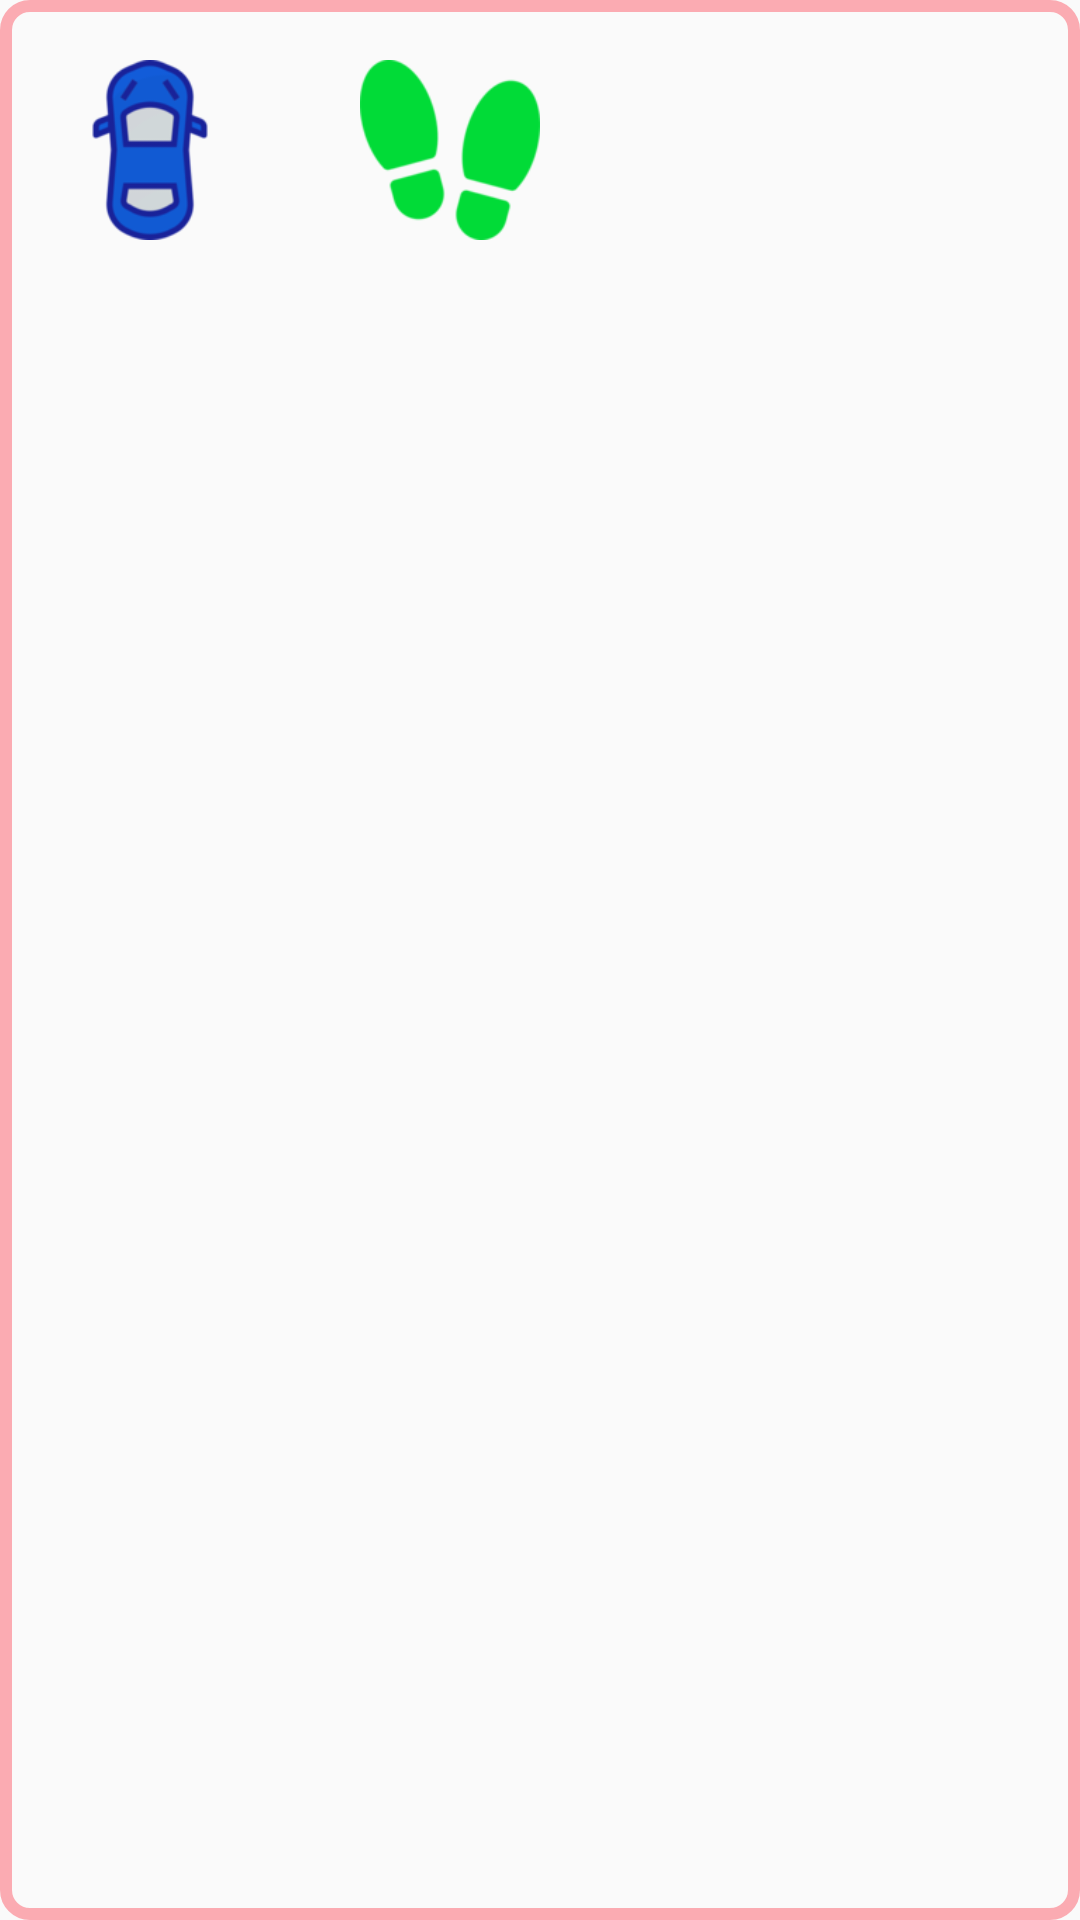

Write the Android layout XML for this screen, with the resource values it uses.
<!-- AndroidManifest.xml: application theme AppTheme -->
<!-- res/layout/dialog_walk_drive.xml -->
<?xml version="1.0" encoding="utf-8"?>
<LinearLayout
    xmlns:android="http://schemas.android.com/apk/res/android"
    android:layout_width="80dp"
    android:layout_height="80dp"
    android:layout_marginLeft="120dp"
    android:layout_marginRight="120dp"
    android:background="@drawable/back_round">

    <ImageView
        android:layout_width="60dp"
        android:layout_height="60dp"
        android:layout_margin="20dp"
        android:onClick="startClicked"
        android:contentDescription="@string/none"
        android:src="@mipmap/drive"
        android:tag="D"
        />

    <ImageView
        android:layout_width="60dp"
        android:layout_height="60dp"
        android:layout_margin="20dp"
        android:onClick="startClicked"
        android:contentDescription="@string/none"
        android:src="@mipmap/footprint"
        android:tag="W"
        />
</LinearLayout>
<!-- resources referenced by this layout -->
<resources>
  <!-- drawable back_round (drawable) -->
  <shape xmlns:android="http://schemas.android.com/apk/res/android" android:shape="rectangle" >
      <corners android:radius="8dp" />
      <stroke android:width="4dp" android:color="#66fc3546"/>
  </shape>
  <!-- mipmap drive: png bitmap (mipmap-xxhdpi, 8275 bytes) -->
  <!-- mipmap footprint: png bitmap (mipmap-xxhdpi, 6129 bytes) -->
  <string name="none" />
  <style name="AppTheme" parent="Theme.AppCompat.Light.DarkActionBar">
          
          <item name="colorPrimary">@color/colorPrimary</item>
          <item name="colorPrimaryDark">@color/colorPrimaryDark</item>
          <item name="colorAccent">@color/colorAccent</item>
      </style>
  <color name="colorPrimary">#6200EE</color>
  <color name="colorPrimaryDark">#3700B3</color>
  <color name="colorAccent">#03DAC5</color>
</resources>
